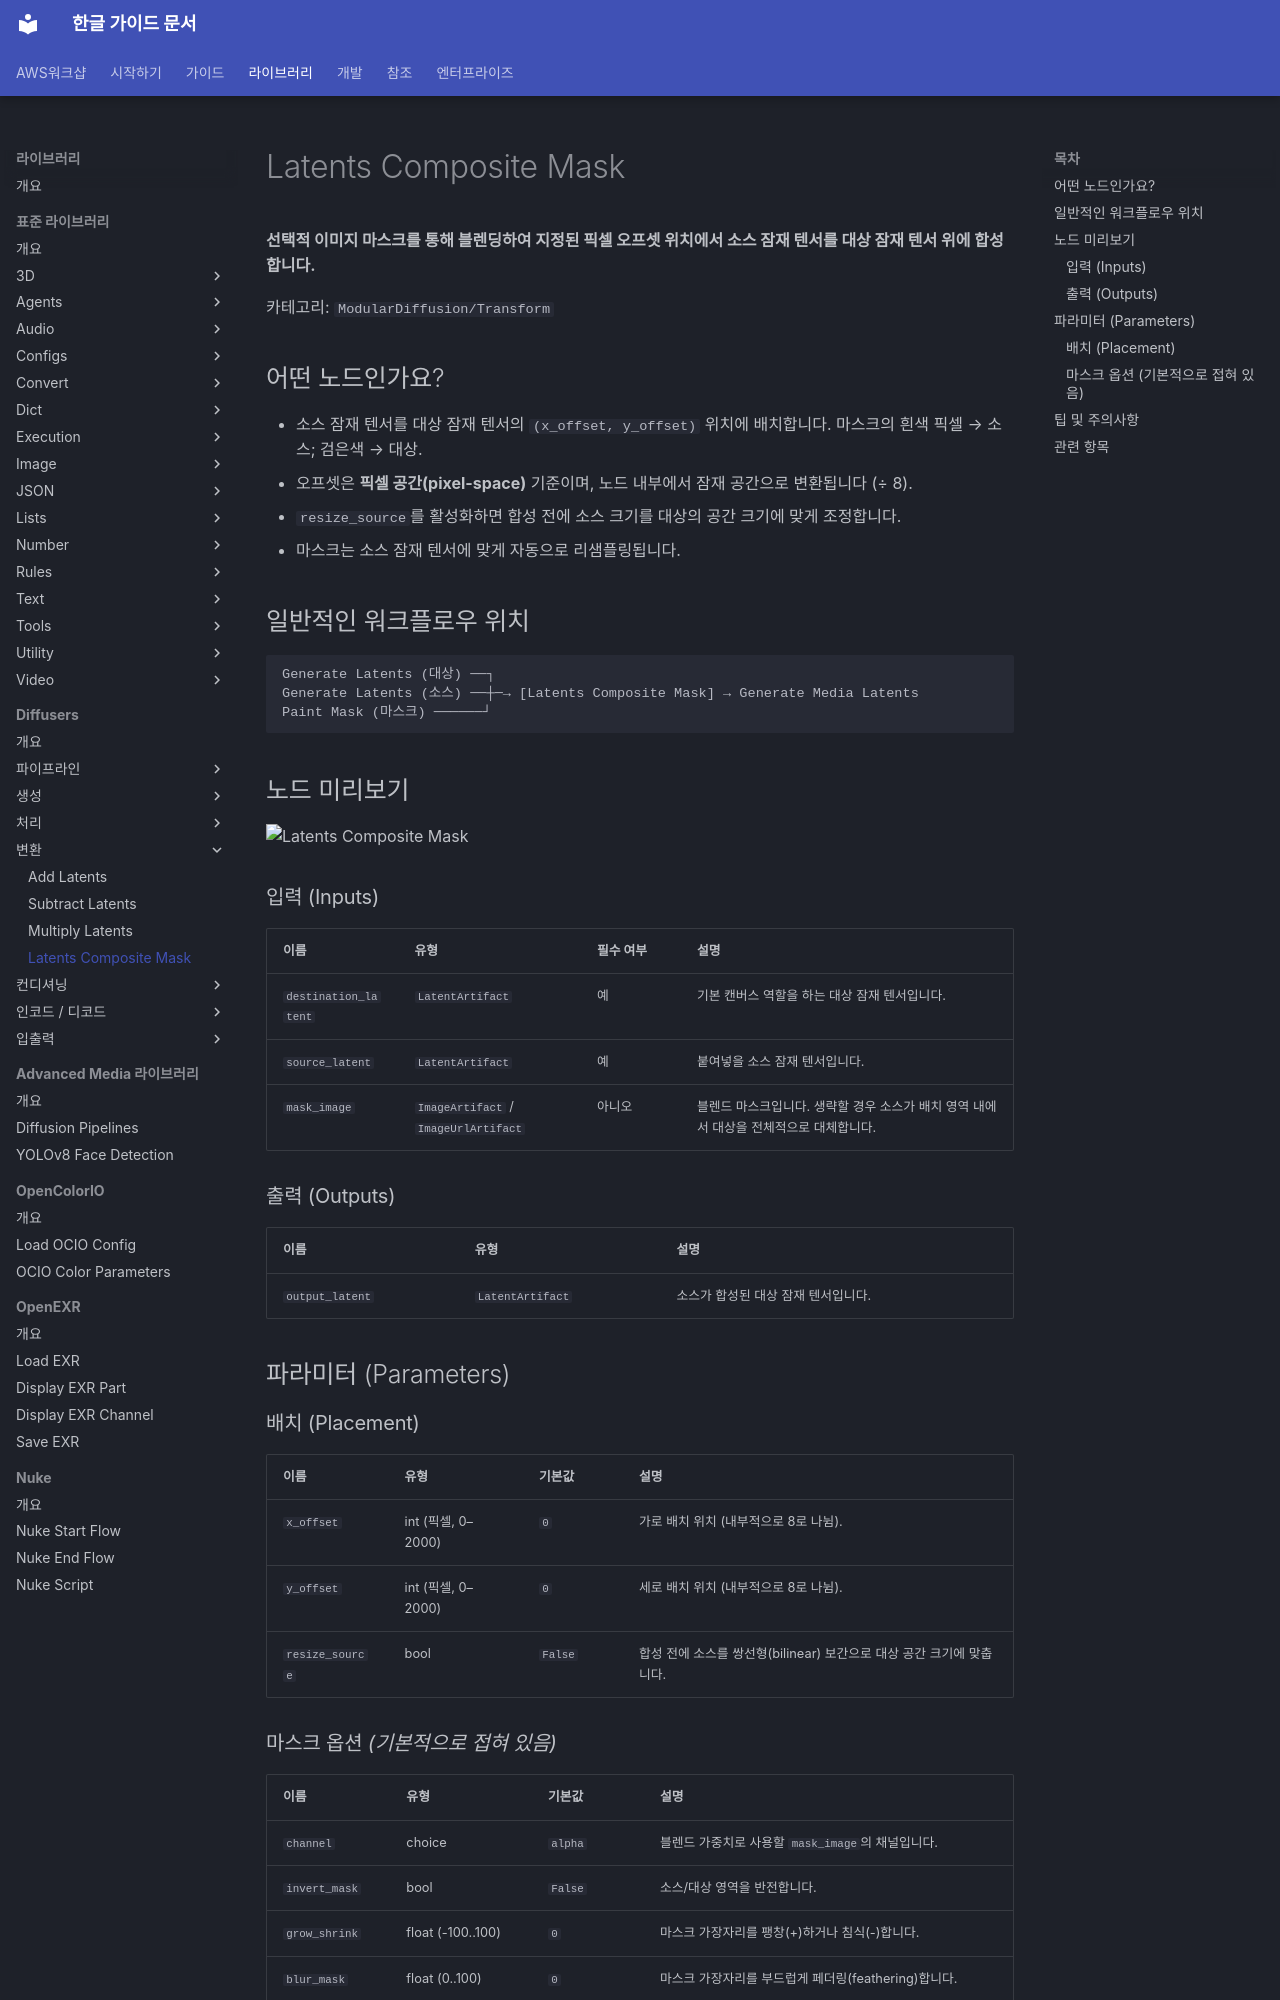

repository: fdotbeomhee/fnkr_gtn_doc · page: libraries/diffusers/latents_composite_mask/index.html · generator: mkdocs

# Latents Composite Mask

**선택적 이미지 마스크를 통해 블렌딩하여 지정된 픽셀 오프셋 위치에서 소스 잠재 텐서를 대상 잠재 텐서 위에 합성합니다.**

카테고리: `ModularDiffusion/Transform`

## 어떤 노드인가요?

- 소스 잠재 텐서를 대상 잠재 텐서의 `(x_offset, y_offset)` 위치에 배치합니다. 마스크의 흰색 픽셀 → 소스; 검은색 → 대상.
- 오프셋은 **픽셀 공간(pixel-space)** 기준이며, 노드 내부에서 잠재 공간으로 변환됩니다 (÷ 8).
- `resize_source`를 활성화하면 합성 전에 소스 크기를 대상의 공간 크기에 맞게 조정합니다.
- 마스크는 소스 잠재 텐서에 맞게 자동으로 리샘플링됩니다.

## 일반적인 워크플로우 위치

```text
Generate Latents (대상) ──┐
Generate Latents (소스) ──┼─→ [Latents Composite Mask] → Generate Media Latents
Paint Mask (마스크) ──────┘
```

## 노드 미리보기

<img src="../assets/nodes/latents-composite-mask.png" alt="Latents Composite Mask" width="480">

### 입력 (Inputs) {: #inputs }

| 이름 | 유형 | 필수 여부 | 설명 |
| --- | --- | --- | --- |
| `destination_latent` | `LatentArtifact` | 예 | 기본 캔버스 역할을 하는 대상 잠재 텐서입니다. |
| `source_latent` | `LatentArtifact` | 예 | 붙여넣을 소스 잠재 텐서입니다. |
| `mask_image` | `ImageArtifact` / `ImageUrlArtifact` | 아니오 | 블렌드 마스크입니다. 생략할 경우 소스가 배치 영역 내에서 대상을 전체적으로 대체합니다. |

### 출력 (Outputs) {: #outputs }

| 이름 | 유형 | 설명 |
| --- | --- | --- |
| `output_latent` | `LatentArtifact` | 소스가 합성된 대상 잠재 텐서입니다. |

## 파라미터 (Parameters) {: #parameters }

### 배치 (Placement) {: #placement }

| 이름 | 유형 | 기본값 | 설명 |
| --- | --- | --- | --- |
| `x_offset` | int (픽셀, 0–2000) | `0` | 가로 배치 위치 (내부적으로 8로 나뉨). |
| `y_offset` | int (픽셀, 0–2000) | `0` | 세로 배치 위치 (내부적으로 8로 나뉨). |
| `resize_source` | bool | `False` | 합성 전에 소스를 쌍선형(bilinear) 보간으로 대상 공간 크기에 맞춥니다. |

### 마스크 옵션 *(기본적으로 접혀 있음)*

| 이름 | 유형 | 기본값 | 설명 |
| --- | --- | --- | --- |
| `channel` | choice | `alpha` | 블렌드 가중치로 사용할 `mask_image`의 채널입니다. |
| `invert_mask` | bool | `False` | 소스/대상 영역을 반전합니다. |
| `grow_shrink` | float (-100..100) | `0` | 마스크 가장자리를 팽창(+)하거나 침식(-)합니다. |
| `blur_mask` | float (0..100) | `0` | 마스크 가장자리를 부드럽게 페더링(feathering)합니다. |
